Run: headless pygame with SDL's dummy video driver; simulated clock (each Clock.tick advances the game by its frame time, no real sleeping); random seed 0; keys injected as events and as key.get_pressed() state; no mouse input.
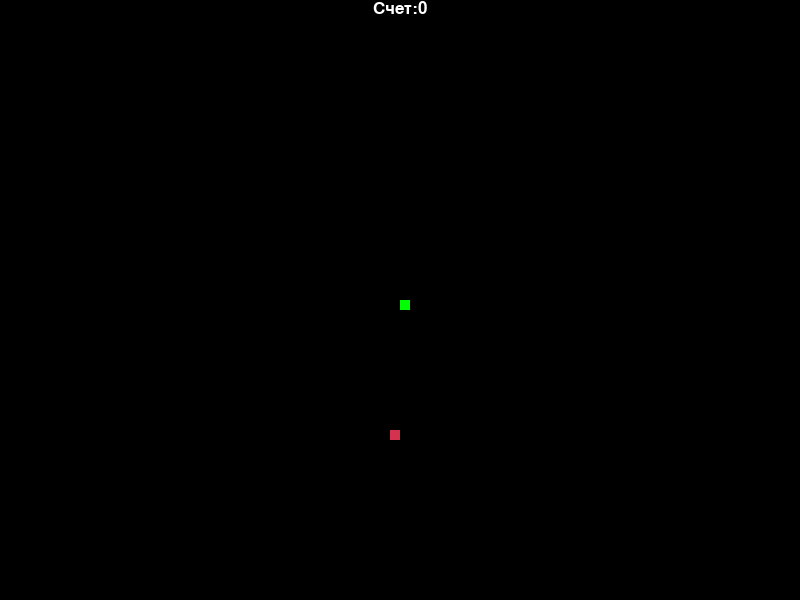
Frame 1 of 4 · flips 1–60 · no input
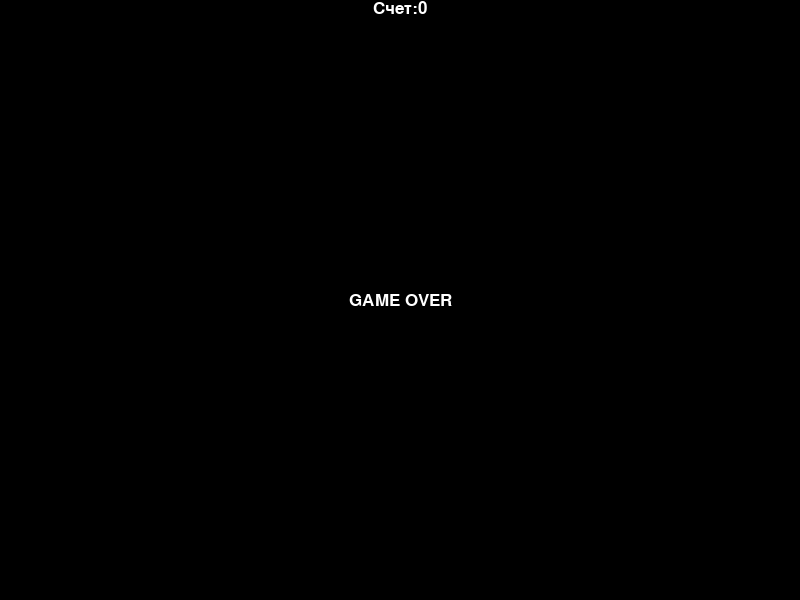
Frame 2 of 4 · flips 61–180 · tapped SPACE, RETURN · held RIGHT (→), D
Frame 3 of 4 · flips 181–300 · held DOWN (↓), S · screen unchanged from frame 2, image omitted
Frame 4 of 4 · flips 301–420 · held LEFT (←), A, UP (↑), W · screen unchanged from frame 3, image omitted

The pygame program that drew these frames:

import pygame
import time
import random

pygame.init() # Инициализация
WhiteColor = (255, 255, 255) # Белый Цвет
Background = (0, 0, 0) # Цвет Фона
RedColor = (213, 50, 80) # Красный Цвет
GreenColor = (0, 255, 0) # Зеленый Цвет
ScreenWidth, ScreenHeight = 800, 600 # Размер Экрана

Screen = pygame.display.set_mode((ScreenWidth, ScreenHeight)) # Экран
pygame.display.set_caption('RQ - Змейка') # Название игры
clock = pygame.time.Clock() # FPS
SnakeHeight = 10 # Размер Змейки
SnakeSpeed = 10 # Скорость перемещения змейки
font = pygame.font.SysFont("bahnschrift", 25) # Шрифт игры

def GameScore(Score):
    Score = font.render("Счет:" + str(Score), True, WhiteColor) # Текст
    Screen.blit(Score, [800 / 2 - Score.get_width() // 2, 0]) # Вывод

def SnakePos(SnakeHeight, SnakePositions):
    for X in SnakePositions: # Смотрим список с последними местами змейки
        pygame.draw.rect(Screen, GreenColor, [X[0], X[1], SnakeHeight, SnakeHeight]) # Отрисовка

def MessageFail(msg, color):
    message = font.render(msg, True, color) # Сообщение
    Screen.blit(message, [800 / 2 - message.get_width() // 2, 600 / 2 - message.get_height() // 2]) # Вывод

def GameZmeyka():
    GameFail = False # Статус Игры
    GameClose = False # Статус Игры
    X1 = ScreenWidth / 2 # Серидина по X
    Y1 = ScreenHeight / 2 # Середина по Y
    X1Changed = 0 
    Y1Changed = 0
    SnakePositions = list() # Список позиций змейки
    SnakeLenght = 1 # Стандарная длина змеи

    # Генерация по X и Y Еды
    BoostCoordinateX = round(random.randrange(0, ScreenWidth - SnakeHeight) / 10.0) * 10.0 
    BoostCoordinateY = round(random.randrange(0, ScreenHeight - SnakeHeight) / 10.0) * 10.0

    # Игровой Цикл
    while not GameFail:
        while GameClose == True: # Пока игра завершена
            Screen.fill(Background) # Фон
            MessageFail("GAME OVER", WhiteColor) # Сообщение
            GameScore(SnakeLenght - 1) # Счет
            pygame.display.update() # Обновляем экран
            for event in pygame.event.get(): # Отслеживаем действия после смерти
                if event.type == pygame.KEYDOWN:
                    if event.key == pygame.K_ESCAPE: # Если Esc - Выход
                        GameFail = True
                        GameClose = False
                    if event.key == pygame.K_SPACE: # Если Space - Заново
                        GameZmeyka()
        # Цикл пока игра идет:
        for event in pygame.event.get():
            if event.type == pygame.QUIT: # Выход из игры
                GameFail = True
            if event.type == pygame.KEYDOWN: # Если нажата кнопка
                if event.key == pygame.K_a:
                    X1Changed = -SnakeHeight # Влево движение
                    Y1Changed = 0
                elif event.key == pygame.K_d:
                    X1Changed = SnakeHeight # Движение вправо
                    Y1Changed = 0
                elif event.key == pygame.K_w:
                    Y1Changed = -SnakeHeight # Движение вверх!
                    X1Changed = 0
                elif event.key == pygame.K_s:
                    Y1Changed = SnakeHeight # Движение вниз
                    X1Changed = 0

        if X1 >= ScreenWidth or X1 < 0 or Y1 >= ScreenHeight or Y1 < 0: # Выход за пределы
            GameClose = True # Статус завершенной игры => Выход

        X1 += X1Changed # Изменения X
        Y1 += Y1Changed # Изменения Y
        Screen.fill(Background) # Фон
        pygame.draw.rect(Screen, RedColor, [BoostCoordinateX, BoostCoordinateY, SnakeHeight, SnakeHeight]) # Отрисовка
        SnakeHead = list() # Голова
        SnakeHead.append(X1) # Координа X головы
        SnakeHead.append(Y1) # Координата Y головы
        SnakePositions.append(SnakeHead) # Позиция змейки
        if len(SnakePositions) > SnakeLenght:
            del SnakePositions[0] # Чистим конец змейки(Движение)
        for x in SnakePositions[:-1]: # Если мы врезались сами в себя
            if x == SnakeHead:
                GameClose = True # Конец игры
        SnakePos(SnakeHeight, SnakePositions)
        GameScore(SnakeLenght - 1)
        pygame.display.update() # Обновление экрана
        if X1 == BoostCoordinateX and Y1 == BoostCoordinateY: # Если мы съели ягодку
            # Спавн Новой
            BoostCoordinateX = round(random.randrange(0, ScreenWidth - SnakeHeight) / 10.0) * 10.0
            BoostCoordinateY = round(random.randrange(0, ScreenHeight - SnakeHeight) / 10.0) * 10.0
            SnakeLenght += 1 # Увеличение длины
        clock.tick(SnakeSpeed)
    pygame.quit() # Выход иг игры
GameZmeyka()
